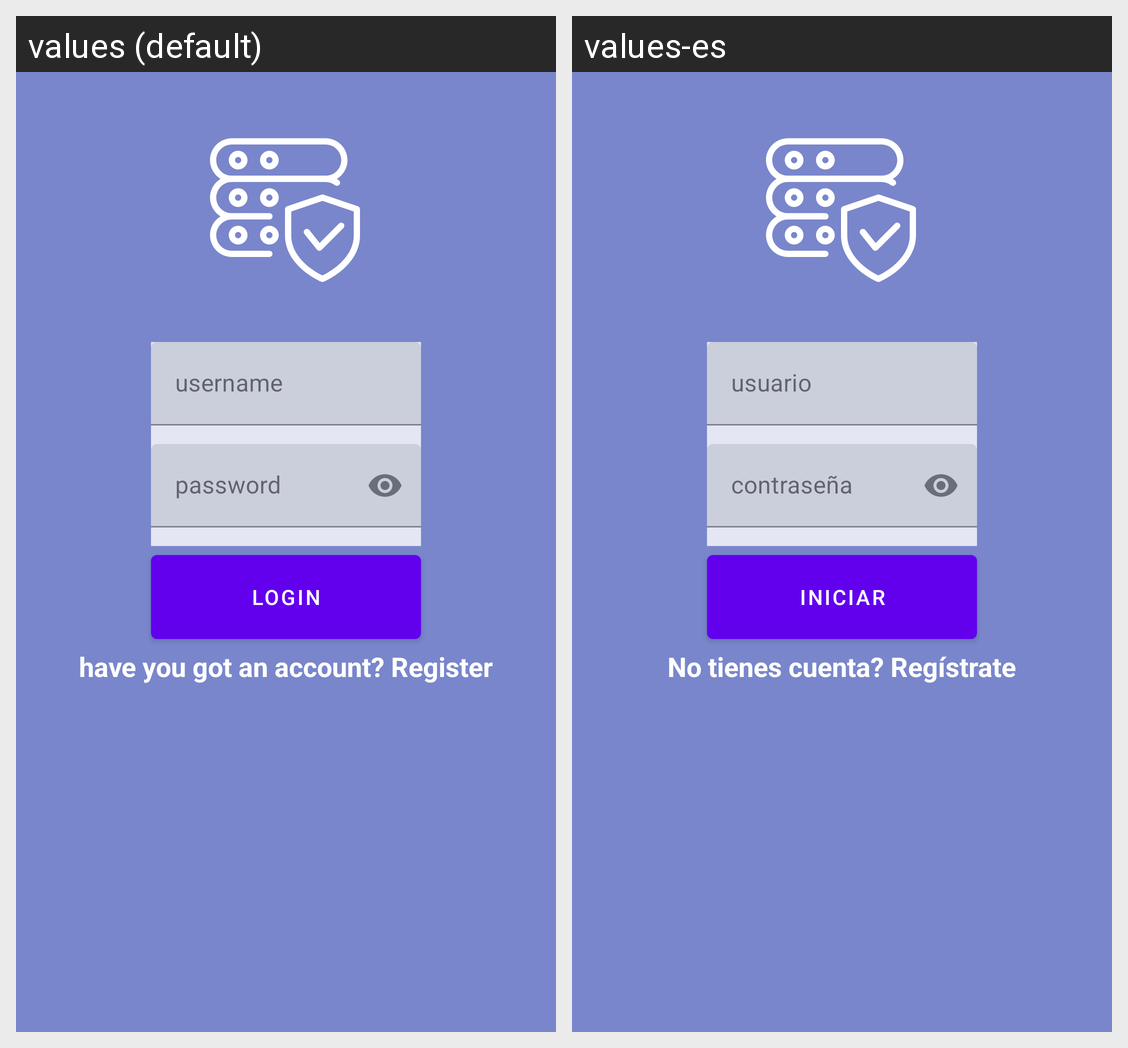

Strings drawn on this Android screen and how each of the app's shown locales translates them:
Android screen res/layout/activity_login.xml rendered under 2 locales, left to right: values (default), values-es. Device: Nexus 5 (rendered at 1080×1920; each locale shown at half size, 540×960, under a caption strip naming it); theme Theme.MyApplication.
Strings drawn on this screen, with the default value and each locale's value (text and hints the layout hard-codes, and strings that could not be matched under every locale, appear in the picture but are not listed):

username_hint
  values: username
  values-es: usuario

password_hint
  values: password
  values-es: contraseña

LoginButton_text
  values: LOGIN
  values-es: INICIAR

signup_text
  values: have you got an account? Register
  values-es: No tienes cuenta? Regístrate
